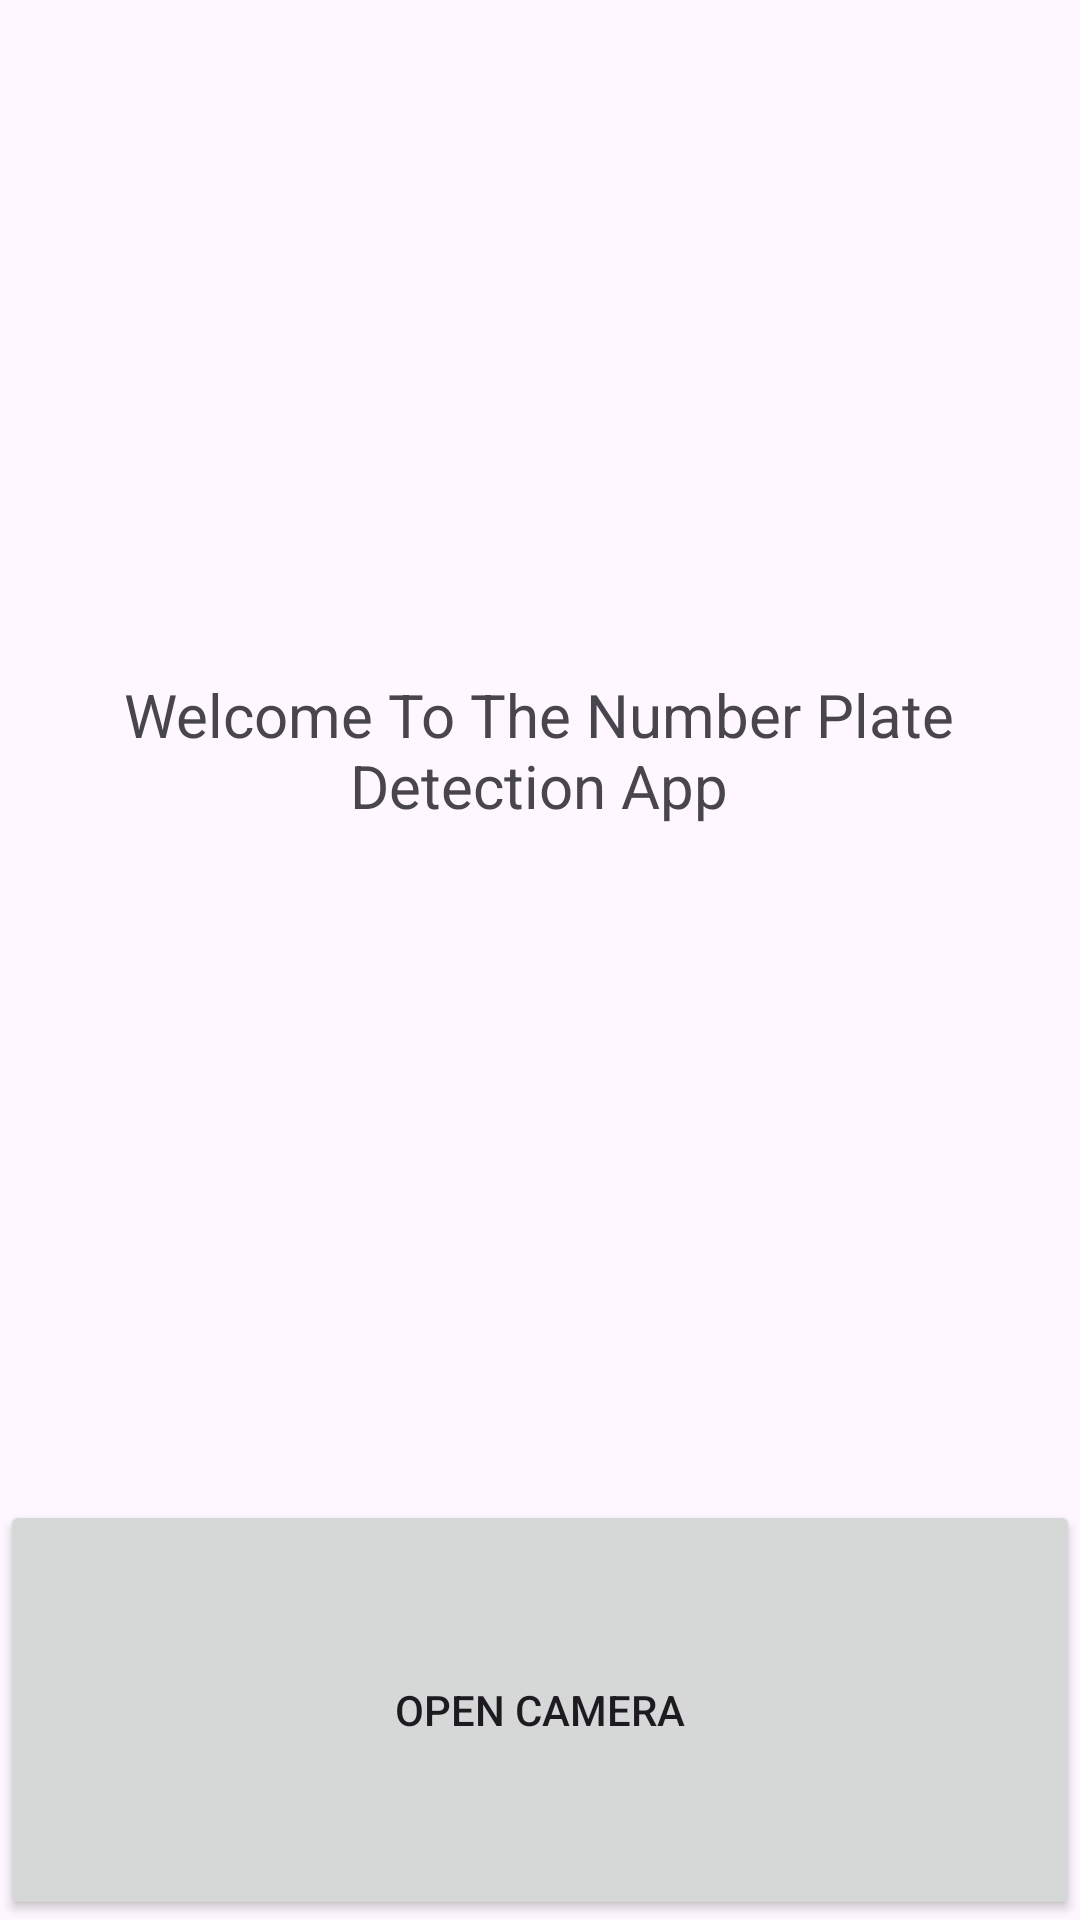

Write the Android layout XML for this screen, with the resource values it uses.
<!-- AndroidManifest.xml: application theme Theme.NumberPlateSnap -->
<!-- res/layout/activity_main.xml -->
<?xml version="1.0" encoding="utf-8"?>
<androidx.constraintlayout.widget.ConstraintLayout xmlns:android="http://schemas.android.com/apk/res/android"
    xmlns:app="http://schemas.android.com/apk/res-auto"
    xmlns:tools="http://schemas.android.com/tools"
    android:id="@+id/main"
    android:layout_width="match_parent"
    android:layout_height="match_parent"
    tools:context=".MainActivity">

    <LinearLayout
        android:layout_width="match_parent"
        android:layout_height="match_parent"
        android:orientation="vertical">

        <TextView
            android:id="@+id/container"
            android:layout_width="345dp"
            android:layout_height="500dp"
            android:layout_gravity="center"
            android:gravity="center"
            android:text="@string/welcome_to_the_number_plate_detection_app"
            android:textSize="20sp"></TextView>

        <Button
            android:id="@+id/OpenCamera"
            android:layout_width="match_parent"
            android:layout_height="match_parent"
            android:gravity="center"
            android:text="@string/open_camera" />
    </LinearLayout>

</androidx.constraintlayout.widget.ConstraintLayout>
<!-- resources referenced by this layout -->
<resources>
  <string name="open_camera">Open Camera</string>
  <string name="welcome_to_the_number_plate_detection_app">Welcome To The Number Plate Detection App</string>
  <style name="Theme.NumberPlateSnap" parent="Base.Theme.NumberPlateSnap" />
  <style name="Base.Theme.NumberPlateSnap" parent="Theme.Material3.DayNight.NoActionBar">
          
          
      </style>
</resources>
